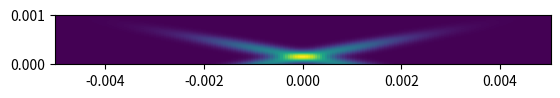

The script that saved this image:
"""Simulate autocorrelation for gaussian beams
"""

import numpy as np
import matplotlib.pyplot as plt

WIDTH = 10.0e-3
HEIGHT = 10.0e-3
DEPTH = 1.0e-3
C = 2.99e8


def gaussian_pulse(
    x,
    y,
    z,
    w: float,
    delay: float,
    duration: float,
    angle: float,
    x_offset: float,
    y_offset: float,
):
    x_transformed = np.cos(angle) * x + np.sin(angle) * z
    z_transformed = -np.sin(angle) * x + np.cos(angle) * z

    exponent = -(((z_transformed / C - delay) / duration) ** 2) / 2
    exponent += -(((x_transformed - x_offset) / w) ** 2)
    exponent += -(((y - y_offset) / w) ** 2)
    return np.exp(exponent)


x = np.linspace(-WIDTH / 2, WIDTH / 2, 200)
y = np.linspace(-HEIGHT / 2, HEIGHT / 2, 200)
z = np.linspace(0, DEPTH, 200)

X, Z = np.meshgrid(x, z)

beam_1 = gaussian_pulse(
    X,
    0.0,
    Z,
    w=2.0e-3,
    delay=500.0e-15,
    duration=250.0e-15,
    angle=10 / 180 * np.pi,
    x_offset=0.0,
    y_offset=0.0,
)
beam_2 = gaussian_pulse(
    X,
    0.0,
    Z,
    w=2.0e-3,
    delay=500.0e-15,
    duration=250.0e-15,
    angle=-10 / 180 * np.pi,
    x_offset=0.0,
    y_offset=0.0,
)

plt.pcolormesh(X, Z, beam_1 + beam_2)
plt.gca().set_aspect("equal")
plt.show()
